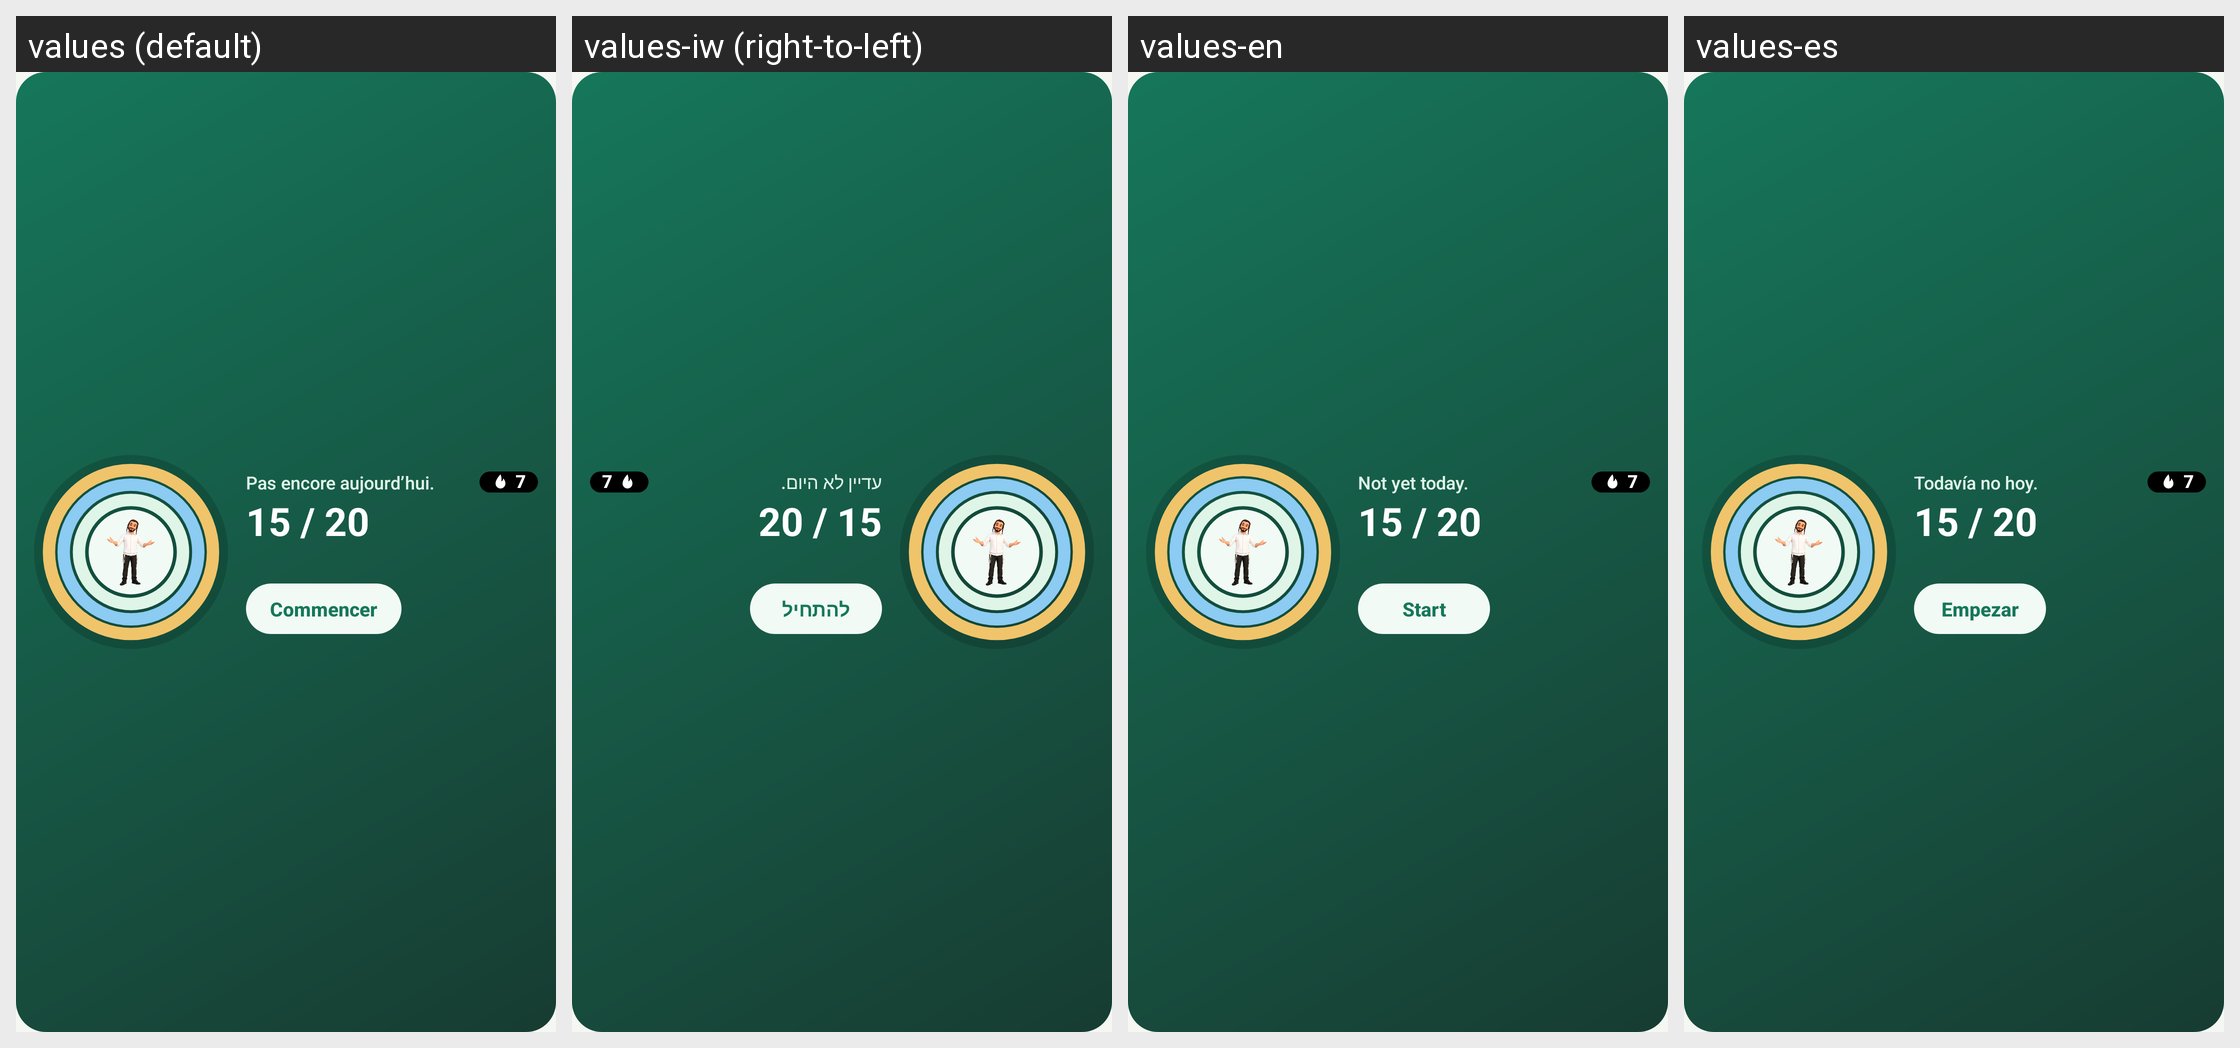

For this localized Android screen grid, give each drawn string resource with its value in every locale shown.
Android screen res/layout/widget_streak.xml rendered under 4 locales, left to right: values (default), values-iw (right-to-left), values-en, values-es. Device: Nexus 5 (rendered at 1080×1920; each locale shown at half size, 540×960, under a caption strip naming it); theme Theme.MyHitbodedut.
Strings drawn on this screen, with the default value and each locale's value (text and hints the layout hard-codes, and strings that could not be matched under every locale, appear in the picture but are not listed):

widget_todo
  values: Pas encore aujourd’hui.
  values-iw: עדיין לא היום.
  values-en: Not yet today.
  values-es: Todavía no hoy.

widget_apercu_serie
  values: 7
  values-iw: 7  [not translated; the default value is used]
  values-en: 7  [not translated; the default value is used]
  values-es: 7  [not translated; the default value is used]

widget_apercu_minutes
  values: 15 / 20
  values-iw: 15 / 20  [not translated; the default value is used]
  values-en: 15 / 20  [not translated; the default value is used]
  values-es: 15 / 20  [not translated; the default value is used]

widget_start
  values: Commencer
  values-iw: להתחיל
  values-en: Start
  values-es: Empezar
